pico-8 play session: hold ← + tap ❎

[t = 8 s] hold ← ~8s, tap ❎ ~14×
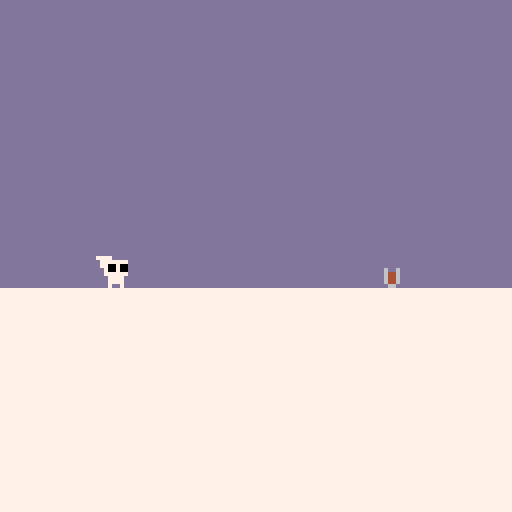

pico-8 cartridge
version 36
__lua__
-- sPIRIT qUEST

-- bY tHATrANDOMdEV

music(0)

palt(5, true)

palt(0, false)

poke(0x5f2d, 1)
-->8
-- fUNCTIONS & vARIABLES

function circlefade(myx,myy,myr)
 palt(0,false)

 local py=myy-myr
 for px=myx-myr,myx+myr do
  local cval=px-(myx-myr)
  cval=cval/(myr*2)
  cval=cval*2-1
  cval=1-sqrt(1-cval*cval)

  local ph=cval*myr+0.01
  line(px,py,px,py+ph,0)
  line(px,py+myr*2-ph,px,py+myr*2,0)
 end

 palt(5, true)
 palt(0, false)
 rectfill(-1,-1,129,myy-myr,0)
 rectfill(-1,129,129,myy+myr)
 rectfill(-1,-1,myx-myr,129)
 rectfill(129,-1,myx+myr,129)
end

-- sHARED vARIABLES

camx = 0

choc = {
x=72,
y=64,
s=206
}

deaths = -1

mil = 0

sec = 0

mins = 0

hours = 0

radius = 100

camerax = 0

state = 1

level = 1

leveltick = 0

loaded = false

finallevel = false

lvls = {
{
spawn = {140,112},
spawn2 = {10000,10000},
begin = 0,
exit = 254
},
{
spawn = {253,112},
spawn2 = {10000,10000},
begin = 256,
exit = 382
},
{
spawn = {384,112},
spawn2 = {503,112},
begin = 384,
exit = 512
},
{
spawn = {511,112},
spawn2 = {632,112},
begin = 512,
exit = 639
},
{
spawn = {647,112},
spawn2 = {751,32},
begin = 639,
exit = 767
},
{
spawn = {767,32},
spawn2 = {10000,10000},
begin = 767,
exit = 895
},
{
spawn = {895,112},
spawn2 = {10000,10000},
begin = 895,
exit = 1500
}



}

-- iNTRO vARIABLES

intro = {
tick = 0,
⬅️ = false,
➡️ = false,
❎ = false
}

msg = {
"wHERE THE HECK AM i?      (pRESS ❎)",
"tHIS MUST BE SOME    SORT OF DREAM...",
"wAIT...",
"iS THAT CHOCOLATE         MILK!?!?"
}

txt = {
tick = 0,
char = 0,
complete = false,
txt = "",
txt2 = "",
num = 1
}

str = msg[txt.num]

-- gAME vARIABLES

gm = {
tick = 0,

move = false
}

plr = {
sp = 0,
x = 24,
y = -8,
w = 8,
h = 8,
dx = 0,
dy = 0,
jptr = 0,
ongrnd = false,
fli = true,
wktk = 1,
⬆️ = false,
msg = "",
bouncetick = 0,
deadtick = 0
}

plr2 = {
sp = 0,
x = 200,
y = 105,
w = 8,
h = 8,
dx = 0,
dy = 0,
jptr = 0,
ongrnd = false,
fli = true,
wktk = 1,
⬆️ = false,
bouncetick = 0,
msg = ""
}

evil = {
x=132*8,
y=24*8,
spd=0.65
}

-- tITLE vARIABLES

title = {
❎ = false,
tick = 0,
}

function collide(x,y,x2,y2,w,h)
  bool=false
  if x >= x2 and x <= x2+w
  and y >= y2 and y < y2+h 
  then bool = true end
  return bool
end


function collide_map(obj,aim,flag)
  local x=obj.x    local y=obj.y
  local w=obj.w    local h=obj.h

  local x1=0    local y1=0
  local x2=0    local y2=0

  if aim=="left" then
    x1=x    y1=y
    x2=x    y2=y+h-1
  elseif aim=="right" then
    x1=x+w    y1=y
    x2=x+w  y2=y+h-1
  elseif aim=="up" then
    x1=x+1    y1=y-1
    x2=x+w-1  y2=y
  elseif aim=="down" then     
    x1=x+1      y1=y+h
    x2=x+w-1    y2=y+h
  end
  
  if fget(mget(x1/8,y1/8), flag)
  or fget(mget(x1/8,y2/8), flag)
  or fget(mget(x2/8,y1/8), flag)
  or fget(mget(x2/8,y2/8), flag) then
    return true
  else
    return false
  end
end

function fade_scr(fa)
	 fa=max(min(1,fa),0)
	 local fn=8
	 local pn=15
	 local fc=1/fn
	 local fi=flr(fa/fc)+1
	 local fades={
		  {1,1,1,1,0,0,0,0},
		  {2,2,2,1,1,0,0,0},
		  {3,3,4,5,2,1,1,0},
		  {4,4,2,2,1,1,1,0},
		  {5,5,2,2,1,1,1,0},
	  	{6,6,13,5,2,1,1,0},
  		{7,7,6,13,5,2,1,0},
	  	{8,8,9,4,5,2,1,0},
	  	{9,9,4,5,2,1,1,0},
  		{10,15,9,4,5,2,1,0},
  		{11,11,3,4,5,2,1,0},
  		{12,12,13,5,5,2,1,0},
  		{13,13,5,5,2,1,1,0},
  		{14,9,9,4,5,2,1,0},
  		{15,14,9,4,5,2,1,0}
 	}
	 for n=1,pn do
	  	pal(n,fades[n][fi],0)
 	end
end

function movement(plr,controls,offset)
  if controls.jump and plr.jptr ~= 15 then
    plr.dy = -1
    plr.y -= 1
    plr.jptr += 1
    plr.ongrnd = false
    if plr.jptr == 1 then
      sfx(1)
    end
  end
  if plr.jptr >= 0 and controls.jump == false then
    plr.jptr = 15
  end
  if offset == 0 then
  if controls.➡️ then
    plr.dx = 1
    plr.fli = true
  elseif controls.⬅️ then
    plr.dx = -1
    plr.fli = false
  end
  else
  if controls.⬅️ then
    plr.dx = -1
    plr.fli = false
  elseif controls.➡️ then
    plr.dx = 1
    plr.fli = true
  end
  end
  if controls.⬅️ ~= true and controls.➡️ ~= true then
    plr.dx = 0
  end
  if collide_map(plr,"down",2) then
    plr.x += 0.66
  elseif collide_map(plr,"down",3) then
    plr.x -= 0.66
  elseif collide_map(plr,"down",4) then
    sfx(6)
    deaths += 1
    plr.deadtick = 30
    if plr.y < 128 then
      if offset == 0 then
        plr.y = -8
      else 
        plr.x = 10000
        plr.y = 10000
      end
    elseif plr.y > 128 then
      plr.x = 125*8
      plr.y = 30*8
      evil.x=132*8
      evil.y=24*8
    end
  end
  if collide_map(plr,"down",1) and plr.bouncetick == 0 then
    plr.dy *= -1.5
    plr.bouncetick = 15
    plr.ongrnd = false
    if plr.dy ~= 0 then
      sfx(48)
    end
  elseif collide_map(plr,"down",0) then
    plr.ongrnd = true
    plr.dy = 0
    plr.jptr = 0
    plr.y-=((plr.y+plr.h+1)%8)-1
  else
    plr.ongrnd = false
  end
  if plr.bouncetick > 0 then
    plr.bouncetick -= 1
  end
  if plr.dy<0 then
    if collide_map(plr,"up",0) then
      plr.dy=0
      plr.jptr = 15
      plr.y-=((plr.y+plr.h+1)%8)-1
    end
  end
  if collide_map(plr,"left",0) then
    plr.dx+=1
  end
  if collide_map(plr,"right",0) then
    plr.dx-=1
  end  
  plr.x += plr.dx
  if plr.ongrnd == false then
    plr.dy += 0.08
    plr.y += plr.dy
  end
  if plr.dy > 0 and plr.ongrnd == false then
    plr.sp = 4 + offset
  elseif plr.dy < 0 and plr.ongrnd == false then
    plr.sp = 3 + offset
  elseif plr.dy == 0 and plr.ongrnd == true and controls.⬅️ or controls.➡️ then
    if plr.wktk <= 15 and plr.wktk >= 1 then
      plr.sp = 1 + offset
    elseif plr.wktk > 15 then
      plr.sp = 2 + offset
    end
    if plr.wktk == 15 then 
      sfx(0)
    elseif plr.wktk == 30 then
      plr.wktk = 1
      sfx(0)
    end
    plr.wktk += 1
  end
  if plr.dy == 0 and plr.dx == 0 and controls.⬅️ == false and controls.➡️ == false then
    plr.sp = 0 + offset
  end
  plr.dx = 0
end

function outline_sprite(n,col_outline,x,y,w,h,flip_x,flip_y)
  for c=0,15 do
    pal(c,col_outline)
  end

  for xx=-1,1 do
    for yy=-1,1 do
      spr(n,x+xx,y+yy,w,h,flip_x,flip_y)
    end
  end

  pal()
  palt(5, true)
  palt(0, false)

  spr(n,x,y,w,h,flip_x,flip_y)	
end

function outline_text(text,x,y,col,col_outline)
  for c=0,15 do
    pal(c,col_outline)
  end

  for xx=-1,1 do
    for yy=-1,1 do
      print(text,x+xx,y+yy)
    end
  end

  pal()
  palt(5, true)
  palt(0, false)

  print(text,x,y,col)
end
-->8
-- uPDATE

function _update60()
  if state == 1 then
    title_update()
  elseif state == 2 then
    intro_update()
  elseif state == 3 then
    game_update()
  elseif state == 4 then
    ending_update()
  end
end

function ending_update()
  movement(plr,{jump=false,⬅️=intro.⬅️,➡️=intro.➡️},0)
  if intro.tick < 3000 then 
    intro.tick += 1
  end
  
  if intro.tick == 80 then
    intro.⬅️ = true
  elseif intro.tick == 81 then
    intro.⬅️ = false
  elseif intro.tick == 140 then
    intro.➡️ = true
  elseif intro.tick == 141 then
    intro.➡️ = false
  elseif intro.tick == 200 then
    intro.➡️ = true
  elseif intro.tick == 228 then
    intro.➡️ = false
  elseif intro.tick == 360 then
    choc.s += 16
  elseif intro.tick == 362 then
    choc.s += 16
  elseif intro.tick == 364 then
    choc.s += 16
  end
end

function title_update()
  if btn(❎) and title.❎ == false then
    title.❎ = true
    sfx(4)
  elseif title.❎ then
    title.tick += 0.04
    fade_scr(title.tick)
  end
  if title.tick > 3 then
    state = 2
    camera(0,0)
  end
end

function intro_update()
  if intro.tick < 193 then
    intro.tick += 1
  end
  if intro.tick < 30 then 
    fade_scr(1-intro.tick/30)
  end
  if intro.tick >= 193 and txt.num == 4 and txt.complete == true and btn(❎) then
    intro.❎ = true
  end
  if intro.tick >= 193 and txt.num == 4 and txt.complete == true and intro.❎ == true then
    intro.tick += 1
  end
  
  movement(plr,{jump=false,⬅️=intro.⬅️,➡️=intro.➡️},0)
  
  if intro.tick == 100 then
    plr.fli = false
    plr.x += 1
  elseif intro.tick == 160 then
    plr.fli = true
    plr.x -= 1
  elseif intro.tick == 215 then
    intro.➡️ = true
  elseif intro.tick == 275 then
    intro.➡️ = false
  elseif intro.tick == 300 then
    plr.msg = "yUMMY"
    sfx(2)
  elseif intro.tick >= 360 and intro.tick <= 374 then
    if intro.tick % 2 == 0 then
      for x = 10, 11 do
        for y = 9, ((intro.tick-358)/2)+8 do
          mset(x,y,71)
          sfx(6)
        end
      end
    end
    if intro.tick == 360 then
      sfx(6)
      music(-1)
      plr.msg = ""
    end
  elseif intro.tick == 460 then
    plr.msg = "uH OH"
    sfx(2)
  elseif intro.tick == 540 then
    for x = 10, 11 do
      for y = 9, 16 do
        mset(x,y,70)
      end
    end
    sfx(7)
    plr.msg = ""
  elseif intro.tick > 630 and intro.tick < 660 then 
    fade_scr((intro.tick-630)/30)
  elseif intro.tick > 680 then 
    state = 3
    mset(10,16,67)
    mset(11,16,64)
    music(12)
    plr = {
    sp = 0,
    x = 148,
    y = 112,
    w = 8,
    h = 8,
    dx = 0,
    dy = 0,
    jptr = 0,
    ongrnd = false,
    fli = true,
    wktk = 1,
    ⬆️ = false,
    msg = "",
    bouncetick = 0,
    deadtick = 0 
    }
  end
  
  if btn(❎) and intro.tick >= 193 and txt.complete == true and txt.num ~= #msg then
    txt.tick = 0
    txt.char = 0
    txt.complete = false
    txt.txt = ""
    txt.txt2 = ""
    txt.num += 1
    str = msg[txt.num]
  end
  
  if txt.complete == false and intro.tick >= 193 then
    txt.tick += 1
    if txt.tick == 5 then
      txt.char += 1
      txt.tick = 0
      while sub(str,txt.char,txt.char) == " " do
        if txt.char <= 21 then txt.txt = txt.txt .. " "
        else txt.txt2 = txt.txt2 .. " " end
        txt.char += 1
      end
      if txt.char <= 21 then 
        txt.txt = txt.txt .. sub(str,txt.char,txt.char)
      else
        txt.txt2 = txt.txt2 .. sub(str,txt.char,txt.char) 
      end
      if txt.char == #str then 
        txt.complete = true 
      end
      sfx(2)
    end
  end
  
end

function game_update()

  mil += 1
  
  if mil == 60 then
    mil = 0
    sec += 1
  end
  if sec == 60 then
    sec = 0
    mins += 1
  end
  if mins == 60 then
    mins = 0
    hours += 1
  end

  if collide(plr.x,plr.y,plr2.x,plr2.y,7,7) == true or
  collide(plr.x+8,plr.y,plr2.x,plr2.y,7,7) == true or
  collide(plr.x,plr.y+8,plr2.x,plr2.y,7,7) == true or
  collide(plr.x+8,plr.y+8,plr2.x,plr2.y,7,7) == true then
    deaths += 1
    if plr.y < 128 then
      plr.y = -8
      plr.deadtick = 30
      sfx(6)
      sfx(47)
    elseif plr.y > 128 then
      sfx(6)
      sfx(47)
    end
  end
  
  if collide(plr.x,plr.y,evil.x,evil.y,7,7) == true or
  collide(plr.x+8,plr.y,evil.x,evil.y,7,7) == true or
  collide(plr.x,plr.y+8,evil.x,evil.y,7,7) == true or
  collide(plr.x+8,plr.y+8,evil.x,evil.y,7,7) == true then
    deaths += 1
    plr.x = 125*8
    plr.y = 30*8
    evil.x=132*8
    evil.y=24*8
    if evil.spd>0.4 then evil.spd-=0.03 end
    sfx(6)
    sfx(47)
  end
    
  if plr.deadtick ~= 0 then
    plr.deadtick -= 1
  end
  
  if leveltick < 1000 then
    leveltick += 1
  end
  
  if plr.y < 128 then
  
    if plr.x < lvls[level].begin then
      plr.x += 1
    end
    
    if plr2.x > ((level+1)*128)-8 then
      plr2.x -= 1
    end
  
    if plr.x > lvls[level].exit and loaded == true then
      loaded = false
      level += 1
      leveltick = 0
    end
  
    if loaded == false or plr.deadtick == 1 then
      plr.x = lvls[level].spawn[1]
      plr.y = lvls[level].spawn[2]
      plr2.x = lvls[level].spawn2[1]
      plr2.y = lvls[level].spawn2[2]
      loaded = true
    end
    
  end
  
  if leveltick == 0 and level ~= 1 then
    camerax = -127
  elseif leveltick == 1 and level ~= 1 then
    camerax = -125
  elseif leveltick == 2 and level ~= 1 then
    camerax = -120
  elseif leveltick == 3 and level ~= 1 then
    camerax = -110
  elseif leveltick == 4 and level ~= 1 then
    camerax = -100
  elseif leveltick == 5 and level ~= 1 then
    camerax = -75
  elseif leveltick == 6 and level ~= 1 then
    camerax = -50
  elseif leveltick == 7 and level ~= 1 then
    camerax = -20
  elseif leveltick == 8 and level ~= 1 then
    camerax = -7
  elseif leveltick == 9 and level ~= 1 then
    camerax = -3
  elseif leveltick == 10 and level ~= 1 then
    camerax = -1
  elseif leveltick == 12 and level ~= 1 then
    camerax = 0
  end

  if leveltick == 0 and level == 3 then
    plr.msg = "wHO ARE YOU?!?"
    plr2.msg = "☉█😐▤🅾️⬆️"
  end
  if leveltick == 200 and level == 3 then
    plr.msg = ""
    plr2.msg = ""
  end
  
  if plr.y > 128 then
    local directionX = (plr.x - evil.x)/10
    local directionY = (plr.y - evil.y)/10

    local magnitude = sqrt(directionX^2 + directionY^2)

    directionX = directionX / magnitude
    directionY = directionY / magnitude

    evil.x = evil.x + evil.spd * directionX
    evil.y = evil.y + evil.spd * directionY
    
    if plr.x < 0 then
      plr.x += 1
    end
  end
  
  if finallevel == false and plr.y > 128 then
    music(46)
    finallevel = true
  end
  
  if gm.tick < 200 then 
    gm.tick += 1
  end
  if gm.tick < 100 then
    fade_scr(1-gm.tick/100)
  end
  if gm.tick >= 100 then
    movement(plr,{jump=btn(❎) or btn(⬆️),⬅️=btn(⬅️),➡️=btn(➡️)},0)
    movement(plr2,{jump=btn(❎) or btn(⬆️),⬅️=btn(➡️),➡️=btn(⬅️)},16)
  end
  if gm.tick >= 100 then
    if btn(⬆️) or btn(⬅️) or btn(➡️) or btn(❎) then
      gm.move = true
    end
  end
  if plr.y > 256 then
    state = 4
    music(36)
    for x = 10, 11 do
      for y = 9, 15 do
        mset(x,y,64)
      end
    end
    mset(12,8,70)
    intro = {
    tick = 0,
    ⬅️ = false,
    ➡️ = false,
    ❎ = false
    }
    plr = {
    sp = 0,
    x = 24,
    y = -8,
    w = 8,
    h = 8,
    dx = 0,
    dy = 0,
    jptr = 0,
    ongrnd = false,
    fli = true,
    wktk = 1,
    ⬆️ = false,
    msg = "",
    bouncetick = 0,
    deadtick = 0
    }
  end
end
-->8
-- dRAW

function _draw()
  if state == 1 then
    title_draw()
  elseif state == 2 then
    intro_draw()
  elseif state == 3 then
    game_draw()
  elseif state == 4 then
    ending_draw()
  end
end

function e(n)
  if n >= 10 then
    return tostr(n)
  else
    return "0"..tostr(n)
  end
end

function ending_draw()
  cls(); map(); camera(0,0)
  spr(plr.sp,plr.x,plr.y,1,1,plr.fli)
  spr(choc.s,choc.x,choc.y,2,1)
  print(plr.msg,plr.x-((#msg*4)/2)+3,plr.y-7,0)
  
  
  
  
  
  if intro.tick > 380 and intro.tick <= 570 then
  print("    mADE bY tHATrANDOMdEV",9,90,0)
  print("    lEVEL dESIGN bY eXTBYT",7,96)
  print("     mAIN mUSIC bY nERO",11,102)
  end
  if intro.tick > 570 then
  print("tESTING:",30,90,0)
  print("mIDASE, dUDE.w,",0)
  print("yINS, bLUE_dRAGON,",0)
  print("AND MY BROTHER",0)
  end
  if intro.tick >= 770 and intro.tick < 775 then
    circlefade(68,67,140-(intro.tick-770)*120/5)
  elseif intro.tick >= 775 and intro.tick < 910 then
    circlefade(68,67,20)
  elseif intro.tick >= 910 and intro.tick < 915 then
    circlefade(68,67,20+intro.tick-910)
  elseif intro.tick >= 915 and intro.tick < 935 then
    circlefade(68,67,25)
  elseif intro.tick >= 935 and intro.tick < 940 then
    circlefade(68,67,25-(intro.tick-935)*6)
  elseif intro.tick >= 940 then
    circlefade(68,67,0)
    print("tHANKS FOR PLAYING!",28,64,7)
    print(e(mins)..":"..e(sec+mil/60).." dEATHS:"..deaths)
  end
end

function title_draw()
  rectfill(0,0,128,128,1)
  sspr(64,32,16,8,40,50,48,24)
  spr(192,28,80,9,1)
  print("pRESS ❎ TO START",30,89,13)
  print("mADE BY tHATrANDOMdEV",1,122,13)
end

num = 13

function intro_draw()
  cls(); map();

  spr(plr.sp,plr.x,plr.y,1,1,plr.fli)
  
  --outline_sprite(plr.sp,0,plr.x,plr.y-1,1,1,plr.fli,false)

  if intro.tick >= 180 and intro.tick < 193 then
    sfx(5)
    line(1,99-(intro.tick-180),1,99+(intro.tick-180),0)
    line(126,99-(intro.tick-180),126,99+(intro.tick-180),0)
    for i = 1, (intro.tick-180)*2+1 do
      line(1,99+i-(intro.tick-179),126,99+i-(intro.tick-179),0)
    end
  end
  if intro.tick == 193 then
    line(1,86,1,113,0)
    line(126,86,126,113,0)
    line(1,86,126,86,0)
    line(1,113,126,113,0)
    for i = 1, 27 do
      line(1,86+i,126,86+i,0)
    end
    sspr(0,0,8,8,3,88,24,24,true)
    print(txt.txt,32,94,7)
    --outline_text(txt.txt,32,94,0,7)
    if txt.num == 1 then
      print(txt.txt2,32,101,7)
    elseif txt.num == 2 then
      print(txt.txt2,34,101,7)
    elseif txt.num == 4 then
      print(txt.txt2,30,101,7)
    end
    --outline_text(txt.txt2,32,101,0,7)
  end
  print(plr.msg,plr.x-((#msg*4)/2)+3,plr.y-7,0)
  --outline_text(plr.msg,plr.x-((#msg*4)/2)+3,plr.y-7,0,7)
end

function game_draw()
  cls(); map();
  print("(⬅️⬆️➡️) AND ❎ TO MOVE",150,64,7)
  if plr.y < 120 then
    camera(128*level+camerax)
  else
    camera(plr.x-60,128)
    camx = plr.x-60
    if plr.x-60 < 0 then
      camera(0,128)
      camx = 0
    end
    if plr.x-60 > 896 then
      camera(896,128)
      camx = 896
    end
  end
  if gm.move == false then
    spr(32,140,112,2,1)
  else
    spr(plr.sp,plr.x+1,plr.y,1,1,plr.fli)
    spr(plr2.sp,plr2.x+1,plr2.y,1,1,plr2.fli)
  end
  print(plr.msg,plr.x-((#plr.msg*4)/2)+6,plr.y-7,0)
  print(plr2.msg,plr2.x-((#plr2.msg*7)/2),plr2.y-7,7)
  outline_sprite(48,1,evil.x,evil.y,1,1,false,false)
  if evil.x > camx + 128 then
    spr(203,camx+112,evil.y-4,2,2,false,false)
  end
end
__gfx__
55557777777777775555555555557777555577777777777755557777555577775155555522888222222888222222888282222888882222888882222828882222
77777775007007757777777700700775777777750070077577777775007007751715555528882222228882222228882222228882822228888822228888822228
00700775007007750070077500700775777777750070077500700775007007751771555588822222288822222288822222288822222288828222288888222288
00700755777777550070077577777755007007557777775500700755007007551777155588222228888222222888222222888222222888222222888282222888
77777755577777557777775577777755007007555777775577777755777777551777715582222288882222288882222228882222228882222228882222228882
57777555777775555777775557777555577775556777755557777555577775551771155522222888822222888822222888822222288822222288822222288822
57777555555557555777755557777555577775555555575557777555577775555117155522228882222228888222228888222228888222222888222222888222
57557555555555555577555555755755755755555555555557557555575575555555555522288822222288822222288882222288882222288882222228882222
5555000000000000555555555555000055550000dddddddd00000000557775555555555511111111000000000000000000000000000000000000000000000000
0000000577077005000000007707700500000005dddddddd0000000055577777775555551cccccc1000000000000000000000000000000000000000000000000
0000000500000005000000050000000500000005dddddddd0000000055577777775555551ccc11c1000000000000000000000000000000000000000000000000
77077055000000557707700500000055000000556dd6dddd0600600057777007005555551cc111c1000000000000000000000000000000000000000000000000
00000055500000550000005500000055770770556446dddd6446000077777777775555551c111cc1000000000000000000000000000000000000000000000000
50000555000005555000005550000555500005556446dddd6446000055777555555555551c11ccc1000000000000000000000000000000000000000000000000
50000555555550555001055550000555500005556446dddd6446000055577777775555551cccccc1000000000000000000000000000000000000000000000000
5055055555555555550555555505505505505555d66ddddd06600000555777770055555511111111000000000000000000000000000000000000000000000000
55555555555555555577755555555555555555550000000000000000577770070055555500000000333333330000000022222222222222222222222222222222
555555555555555555577777775555555555555500000000000000007777777777555555000000003bb33bb30000000028888882288888822888888228888882
555555555555555555577777775555555555555500000000000000005555555555555555000000003b3333b30000000028288282288288822888288228288282
557775555555555557777007005555555555555500000000000000005555555555555555000000003bb33bb30000000028888882288882822828888228888882
555777777755555577777777775555555555555506666004000000005555555555555555000000003bb33bb30000000028888882282888822888828228888882
555777777755555555777555555555555555555560000000004000005555555555555555000000003bbbbbb30000000028288282288828822882888228288282
577770070055555555577777775555555555555564444400000000005555555555555555000000003bbbbbb30000000028888882288888822888888228888882
77777777775555555557777700555555555555550666644400000000555555555555555500000000333333330000000022222222222222222222222222222222
55550000555555555555555555555555755555570000000000000000000000000000000011111111333333339999999922222222000000002222222200000000
7000070555555555555555555755557555555555000000000000000000000000000000001cccccc13bbbbbb39aaaaaa928888882000000002888888200000000
7707770555555555555555555575575555555555000000000000000000000000000000001c11ccc13bb33bb39a9999a928288282000000002882888200000000
7707775555555555555755555555555555555555000000000000000000000000000000001c111cc13b3333b39aaaaaa928888882000000002888828200000000
0000005555555555555575555555555555555555066660000000000000000000000000001cc111c13bb33bb39aaaaaa928888882000000002828888200000000
5000055555555555555555555575575555555555600000000000000000000000000000001ccc11c13bb33bb39a9999a928288282000000002888288200000000
5000055555555555555555555755557555555555644444000000000000000000000000001cccccc13bbbbbb39aaaaaa928888882000000002888888200000000
55055055555555555555555555555555755555570666644440004000000000000000000011111111333333339999999922222222000000002222222200000000
77777777000000002288822211ccc11199aaa99933bbb333dddddddddddddddd5555777700005555000000000000000022222222222222222222222222222222
7777777700000000288822221ccc11119aaa99993bbb3333dddddddddddddddd7777777550000000000000000000000022888828828888288288882222888822
777777770000000088822222ccc11111aaa99999bbb33333dddddddddddddddd0070077550000000000000000000000028288288882882888828828228288282
777777770000000088222228cc11111caa99999abb33333bdddddddddddddddd0070075555077077000000000000000028822888888228888882288228822882
777777770000000082222288c11111cca99999aab33333bbdddddddddddddddd7777775555000000000000000000000028822888888228888882288228822882
77777777000000002222288811111ccc99999aaa33333bbbdddddddddddddddd5777755555500005000000000000000028288288882882888828828228288282
7777777700000000222288821111ccc19999aaa93333bbb3dddddddddddddddd5777755555500005000000000000000022888828828888288288882222888822
777777770000000022288822111ccc11999aaa99333bbb33dddddddddddddddd5755755555505505000000000000000022222222222222222222222222222222
11111111111111111111111111111111111111110000000055555555555577777777777700007777999999999999999999999999999999999999999999999999
111111111111111111111111111111111111111100000000555555555555777777777777777777709aaaaaaaaaaaaaa99aaaaaaaaaaaaaaaaaaaaaa99aaaaaa9
111111111111111111111111111111111111111100000000555555555555777777777777007007709aa9aaaaaaa9aaa99aaa9aaaaaaa9aaaaaaa9aa99aaa9aa9
111111111111111111111111111111111111111100000000777777777777777777777555007007009a9999aaaa9999a99a9999aaaa9999aaaa9999a99a9999a9
111111111111111111111111111111111111111100000000777777777777777777777555777777009a9999aaaa9999a99a9999aaaa9999aaaa9999a99a9999a9
111111111111111111111111111111111111111100000000777777777777777777777555077770009aa9aaaaaaa9aaa99aaa9aaaaaaa9aaaaaaa9aa99aaa9aa9
111111111111111111111111111111111111111100000000000000777000000777777555077770009aaaaaaaaaaaaaa99aaaaaaaaaaaaaaaaaaaaaa99aaaaaa9
11111111111111111111111111111111111111110000000000000077700000077777755507007000999999999999999999999999999999999999999999999999
41111111111111141111111111111111111111110000000000000077700000077777755500000000000000009999999933333333333333333333333333333333
4411111111111144111111111111111111111111000000000000007770000007777775550000000000000000aaaaaaaa3bbbbbbbbbbbbbbbbbbbbbb33bbbbbb3
4444444444444444111111111111111111111111000000000000007770000007777775550000000000000000aaa9aaaa3bb33bbbbbb33bbbbbb33bb33bb33bb3
4444444444444444111111111111111111111111000000000000007770000007777775550000000000000000aa9999aa3b3333bbbb3333bbbb3333b33b3333b3
4666666446666664111111155511111111111111000000007777777777777777775555550000000000000000aa9999aa3bb33bbbbbb33bbbbbb33bb33bb33bb3
4666666666666664111111511151111111111111000000007777777777777777775555550000000000000000aaa9aaaa3bb33bbbbbb33bbbbbb33bb33bb33bb3
4666666666666664111115111115111111111111000000007777777777777777775555550000000000000000aaaaaaaa3bbbbbbbbbbbbbbbbbbbbbb33bbbbbb3
42222222222222241111151111151111111111110000000055577777777777755555555500000000000000009999999933333333333333333333333333333333
42222222222222241111115111511111111111110000000055577777777777755555555500000000000000000000000011111111111111111111111111111111
4222222222222224111111155511111111111111000000005557777777777775555555550000000000000000000000001cccccccccccccccccccccc11cccccc1
4222222222222224111114444444111111111111000000005557777777777775555555550000000000000000000000001cc1ccccccc1ccccccc1ccc11c11ccc1
4444444444444444111114444444111111111111000000005557777777777775555555550000000000000000000000001c1111cccc1111cccc1111c11c111cc1
4444444444444444111114411144111111111111000000005557777777777775555555550000000000000000000000001c1111cccc1111cccc1111c11cc111c1
4411111111111144111114411144111111111111000000005557775555557775555555550000000000000000000000001cc1ccccccc1ccccccc1ccc11ccc11c1
4411111111111144111114411144111111111111000000005557775555557775555555550000000000000000000000001cccccccccccccccccccccc11cccccc1
44111111111111441111144111441111111111110000000055577755555577755555555500000000000000000000000011111111111111111111111111111111
00000000000000000000000000000000000000000000000000000000000000000000000000000000000000000000000000000000000000000000000000000000
00000000000000000000000000000000000000000000000000000000000000000000000000000000000000000000000000000000000000000000000000000000
00000000000000000000000000000000000000000000000000000000000000000000000000000000000000000000000000000000000000000000000000000000
00000000000000000000000000000000000000000000000000000000000000000000000000000000000000000000000000000000000000000000000000000000
00000000000000000000000000000000000000000000000000000000000000000000000000000000000000000000000000000000000000000000000000000000
00000000000000000000000000000000000000000000000000000000000000000000000000000000000000000000000000000000000000000000000000000000
00000000000000000000000000000000000000000000000000000000000000000000000000000000000000000000000000000000000000000000000000000000
00000000000000000000000000000000000000000000000000000000000000000000000000000000000000000000000000000000000000000000000000000000
00000000000000000000000000000000000000000000000000000000000000000000000000000000000000000000000000000000000000000000000000000000
00000000000000000000000000000000000000000000000000000000000000000000000000000000000000000000000000000000000000000000000000000000
00000000000000000000000000000000000000000000000000000000000000000000000000000000000000000000000000000000000000000000000000000000
00000000000000000000000000000000000000000000000000000000000000000000000000000000000000000000000000000000000000000000000000000000
00000000000000000000000000000000000000000000000000000000000000000000000000000000000000000000000000000000000000000000000000000000
00000000000000000000000000000000000000000000000000000000000000000000000000000000000000000000000000000000000000000000000000000000
00000000000000000000000000000000000000000000000000000000000000000000000000000000000000000000000000000000000000000000000000000000
00000000000000000000000000000000000000000000000000000000000000000000000000000000000000000000000000000000000000000000000000000000
00000000000000000000000000000000000000000000000000000000000000000000000000000000000000000000000000000000000000000000000000000000
00000000000000000000000000000000000000000000000000000000000000000000000000000000000000000000000000000000000000000000000000000000
00000000000000000000000000000000000000000000000000000000000000000000000000000000000000000000000000000000000000000000000000000000
00000000000000000000000000000000000000000000000000000000000000000000000000000000000000000000000000000000000000000000000000000000
00000000000000000000000000000000000000000000000000000000000000000000000000000000000000000000000000000000000000000000000000000000
00000000000000000000000000000000000000000000000000000000000000000000000000000000000000000000000000000000000000000000000000000000
00000000000000000000000000000000000000000000000000000000000000000000000000000000000000000000000000000000000000000000000000000000
00000000000000000000000000000000000000000000000000000000000000000000000000000000000000000000000000000000000000000000000000000000
00000000000000000000000000000000000000000000000000000000000000000000000000000000000000000000000000000000000000000000000000000000
00000000000000000000000000000000000000000000000000000000000000000000000000000000000000000000000000000000000000000000000000000000
00000000000000000000000000000000000000000000000000000000000000000000000000000000000000000000000000000000000000000000000000000000
00000000000000000000000000000000000000000000000000000000000000000000000000000000000000000000000000000000000000000000000000000000
00000000000000000000000000000000000000000000000000000000000000000000000000000000000000000000000000000000000000000000000000000000
00000000000000000000000000000000000000000000000000000000000000000000000000000000000000000000000000000000000000000000000000000000
00000000000000000000000000000000000000000000000000000000000000000000000000000000000000000000000000000000000000000000000000000000
00000000000000000000000000000000000000000000000000000000000000000000000000000000000000000000000000000000000000000000000000000000
50000500005500000500005500000500000555555557775575557577777557777577777555555555555500005555555555555555000000005555555555555555
05555505550555055505550555055555055555555575557575557575555575555555755555555555700007055555555511115555000000005555555555555555
50005500005555055500005555055555055555555575757575557577755557775555755555555555770777055555555100001555000000005555555555555555
55550505555555055505505555055555055555555575575575557575555555557555755555555555770777555555551000000155000000006556555555555555
00005505555500000505550500000555055555555557757557775577777577775555755555555555000000555555551007700155000000006446555555555555
55555555555555555555555555555555555555555555555555555555555555555555555555555555500005555555510007700015000000006446555555555555
55555555555555555555555555555555555555555555555555555555555555555555555555555555500005555555510007700015000000006446555555555555
55555555555555555555555555555555555555555555555555555555555555555555555555555555550550555555510007700015000000005665555555555555
00000000000000000000000000000000000000000000000000000000000000000000000000000000000000005555510007700015000000005555555555555555
00000000000000000000000000000000000000000000000000000000000000000000000000000000000000005555510000000015000000005555555555555555
00000000000000000000000000000000000000000000000000000000000000000000000000000000000000005555510007700015000000005555555555555555
00000000000000000000000000000000000000000000000000000000000000000000000000000000000000005555551007700155000000005655655555555555
00000000000000000000000000000000000000000000000000000000000000000000000000000000000000005555551000000155000000006446555555555555
00000000000000000000000000000000000000000000000000000000000000000000000000000000000000005555555100001555000000006446555555555555
00000000000000000000000000000000000000000000000000000000000000000000000000000000000000005555555511115555000000006446555555555555
00000000000000000000000000000000000000000000000000000000000000000000000000000000000000005555555555555555000000005665555555555555
00000000000000000000000000000000000000000000000000000000000000000000000000000000000000000000000000000000000000005555555555555555
00000000000000000000000000000000000000000000000000000000000000000000000000000000000000000000000000000000000000005555555555555555
00000000000000000000000000000000000000000000000000000000000000000000000000000000000000000000000000000000000000005555555555555555
00000000000000000000000000000000000000000000000000000000000000000000000000000000000000000000000000000000000000005555555555555555
00000000000000000000000000000000000000000000000000000000000000000000000000000000000000000000000000000000000000005666655455555555
00000000000000000000000000000000000000000000000000000000000000000000000000000000000000000000000000000000000000006555555555455555
00000000000000000000000000000000000000000000000000000000000000000000000000000000000000000000000000000000000000006444445555555555
00000000000000000000000000000000000000000000000000000000000000000000000000000000000000000000000000000000000000005666644455555555
00000000000000000000000000000000000000000000000000000000000000000000000000000000000000000000000000000000000000005555555555555555
00000000000000000000000000000000000000000000000000000000000000000000000000000000000000000000000000000000000000005555555555555555
00000000000000000000000000000000000000000000000000000000000000000000000000000000000000000000000000000000000000005555555555555555
00000000000000000000000000000000000000000000000000000000000000000000000000000000000000000000000000000000000000005555555555555555
00000000000000000000000000000000000000000000000000000000000000000000000000000000000000000000000000000000000000005666655555555555
00000000000000000000000000000000000000000000000000000000000000000000000000000000000000000000000000000000000000006555555555555555
00000000000000000000000000000000000000000000000000000000000000000000000000000000000000000000000000000000000000006444445555555555
00000000000000000000000000000000000000000000000000000000000000000000000000000000000000000000000000000000000000005666644445554555
__gff__
0000000000000000000000000000000000000000000000000000000000000000000000000000000000000000000000000000000000000000000000000000000001000000000000010000000011111111000000000000000000000505050505050000000000000000000000050303030300000000000000000000000009090909
000000000000000000000000000000000500050005050500000005050000050005000000050005000000000500000000000000000000000000000000000000000000000000000000a8fff000f00000000000050500000500ffffffffffff00002301e0f00050fffffffff000ffff0000ffffffffffffffffffffffffffff0000
__map__
4646464646464646464646464646464640464646404040404040404040404040404040404040404040404040404040404040404040404040404040404040404040404040404040404040404040404040404040404040404040404040404040404040404040404040404040404040404040404040404040404040404040404040
4646464646464646464646464646464640464646404040404040404040404040404242424242424242424242424242404044444444444440404044444444444045454545454545454545454545454545404343434343434040434343434343424242404040424242424242424242424040444444444444444444444444444440
4646464646464646464646464646464640464646404040404040404040404040404242424242424242424242424242404044444444444040404044444444444045454545454545454545454545454545404343434343434040434343434343424242404040424242424242424242424040444444444444444444444444444440
4646464646464646464646464646464640464646404040404040404040404040404242424242424242424242424242404044444444444444444444444444444045454545454545454545454545454545404343434343434040434343434343424242424242424242424242424242424040444444444444444444444444444440
464646464646464646464646464646464046464640404040404040404040404040424242424242424242424242424240404444444444444444444444444444404545454545404040404045454545454540434343434343404043434343434342424242424242424242424242424f424040444444444444444444444444444440
464646464646464646464646464646464046464640404040404040404040404040424242424242424242424242424240404444444440404040404044444444404545454545454540404545454545454540434343434343404043434343404040404242424242404040404242424242404044445c5d5d5d5d5d5d5e4044444440
464646464646464646464646464646464046464640404040404040404040404040424242424242424242424242424240404444444444444040444444444444404545454545454540404545454545454540434343434343404043434343434340424242424242424040424242424f424040444444444444444444444044444440
464646464646464646464646464646464046464646464646464646464646424242424242424242404040404042424040404040444444444040444444444040404545454545454540404545454545454540434343434343404043434343434340424242424242424040424f424242424040444444444444444444444044444440
464646464646464646464646154646464046464646464646464646464646464242424242424242404042424242424240404444444444444040444444444444404545454545454540404545454545454540434343434343434343434343434340424242424242424040424242424f424040444444444444444444444044444440
404040404040404040404040404040404046464646464646464646464646424242424242424242404042424242424240404444444440404040404044444444404545454545454540404045454545454540404343404040404040404040434340424242424242424040424f424242424040444444444444444444444044444440
404040404040404040404040404040404046464646464646464646464646464242424242424242404042424242424240404444444444444040444444444444404545454545454540404545454545454540434343434343404043434343434340424242424242424040424242424f4240406c6e7c7d7d7d7d7e44444044444440
404040404040404040404040404040404046464646464646464646464646424242424240404242404040424240404040404040444444444040444444444040404545454545454540404545454545454540434343434343404043434343434340424242424242424040424f424242424444444444444444444444444044444440
4040404040404040404040404040404040464646464646464646464646464642424242424242424040424242424242444444444444444440404444444444444545454545454545404045454545454543434340404343434040434343434343404242424242424240404242424242424444444444444444444444444044444440
4040404040404040404040404040404040464646464646464646464646464242424242424242424040424242424242444444444444444440404444444444444545454545454545404045454545454543434343434343434040434343434343404242424242424240404242424242424444444444444444444444444044444440
40404040404040404040404040404040404646464646464646464646464646424242424242424240404242424242424444444444444444404044444444444445454545454545454040454545454545434343434343434340404c4d4d4d4d4e404c4e6d6d6d4c4e40404242424242424444444444444444444444444044444440
4040404040404040404040404040404040404040404040404040404040404040404040404040404040404040404040404040404040404040404040404040404040406c6d6e4040404040406c6d6e404040404040404040404040404040404040404040404040404040404040404040405c5d5d5d5d5d5d5d5d6c6e4044444440
4343434343434343434343404040404040404040404040404040404040404042424242424242424242424242424242424242424242424242424242424242424242424240424242424242424242424242424242424242424242424242424242424242424040404040404242424242424242424242424242424242424042424240
4343434343434343434343404040404040404040404040404040404040404042424242424242424242424242424242424242424242424242424242424242424242424240424242424242424242424242424242424242424242424242424242424242424242424242404242424242424242424242424242424242424042424240
4343434343434343434343404040404040404040404040404040404040404042424242424242424242424242424242424242424242424242424242424242424242424240424242424242424242424242424242424242424242424242424242424242424242424242404242424242424242424242424242424242424042424240
4343434340404043434343404040404343434343434343434343434343434342424242424242424242424242424242424242424242424242424242424242424242424240424242424242424242424242424242424242424242424242424242424242424242424242404242424242424242424242424242424242424042424240
43434343404040434343434040404043434343434343434343434343434343424242424242424242424242424242424242424242424242424242424242424242424242404242424242424242424242424242424242424242424242424242427c7e42424040424242404242424242424242424242424242424242424042424240
43434343404040434343434040404043435c5d5d5d5d5d5d5d5d5d5e40404042424242424242424242424242424242424242424242424242424242424242424242424240404040424242424040404042424242424242424242424242424242424242424042424242404242424242424242424242424242424242424042424240
4343434340404043434343404040404343404040404040404040404040404042424242424242424242424242424242424242424242424242424242424242424242424240404040424242424040404042424242424242424242424242424242424242424042424240404242424242424242424242424242424242424042424240
4343434340404043434343404040404343434343434343434343434340404042427c7d7e42424242424242424242424242424242424242424242424242424242424242404040404242424240404040424242425a5b4242424242427c7e4242424242424042424242424242424242424242424242424242424242424042424240
4343434340404043434343404040404343434343434343434343434340404042424240424242424242424242424242424242424242424242424242424242424242424242424242424242424242424042424242424242424242424242424242424242424042424242424242424242424242424242424242424242424042424240
4343434340404043434343404040407c7d7d7d7d7d7d7d7d7d7e434340404042424240424242424040404242424242424242404040424242424242424242424242424242424242424242424242424042424242424242424242424242424242424242424042424242424242424242424242424242424242424242424042424240
4343434340404043434343404040404040404040404040404040434340404042424240424242424240424242424242424242424042424242424242424242424242424242424242424040424242424042424242424242427c7e424242424242424242424040404040404242424242424242424242424040404242424242424240
4343434340404043434343434343434343434343434343434343434340404042424240424242424240424242424242424242424042424240404042424242424242424242424242424242424242424042424242424242424242424242424242424242424040404040404242424242424242424242424240424242424242424240
4343434340404043434343434343434343434343434343434343434340404042424240424242424240424242424242424242424042424242404242424242424242424242424242424242424242424042424242424242424242424242424242424242424040404040404242424242424242424242424240424242424242424240
434343434040406c6d6d6e7c7d7d7d7d7d7d7d7d7d7d7d7d7d7d7d7e404040424242404242424242404242424242424242424240424242424042424240404042424040424240404242424240404240424242424c4e42424242424242424242424242424040404040404242424242424242424242424240424240404042424240
4343434340404040404040404040404040404040404040404040404040404042424240424242424240424242424242424242424042424242404242424240424242424242424242424242424242424042424242424242424242424242424242424242424040404040404242424242424242424242424240424242404242424240
434343434040404040404040404040404040404040404040404040404040404d4d4d404d4d4d4d4d404d4d4d6c6d6d6e4d4d4d404d4d4d4d404d4d4d4d404d4d4d4d4d4d4d4d4d4d4d4d4d4d4d4d404d4d4d4d4d4d4d4d4d4d4d4d4d4d4d4d4d4d4d4d4040404040404d4d4d4d6c6d6d6d6e4d4d4d4d404d4e40404040404040
